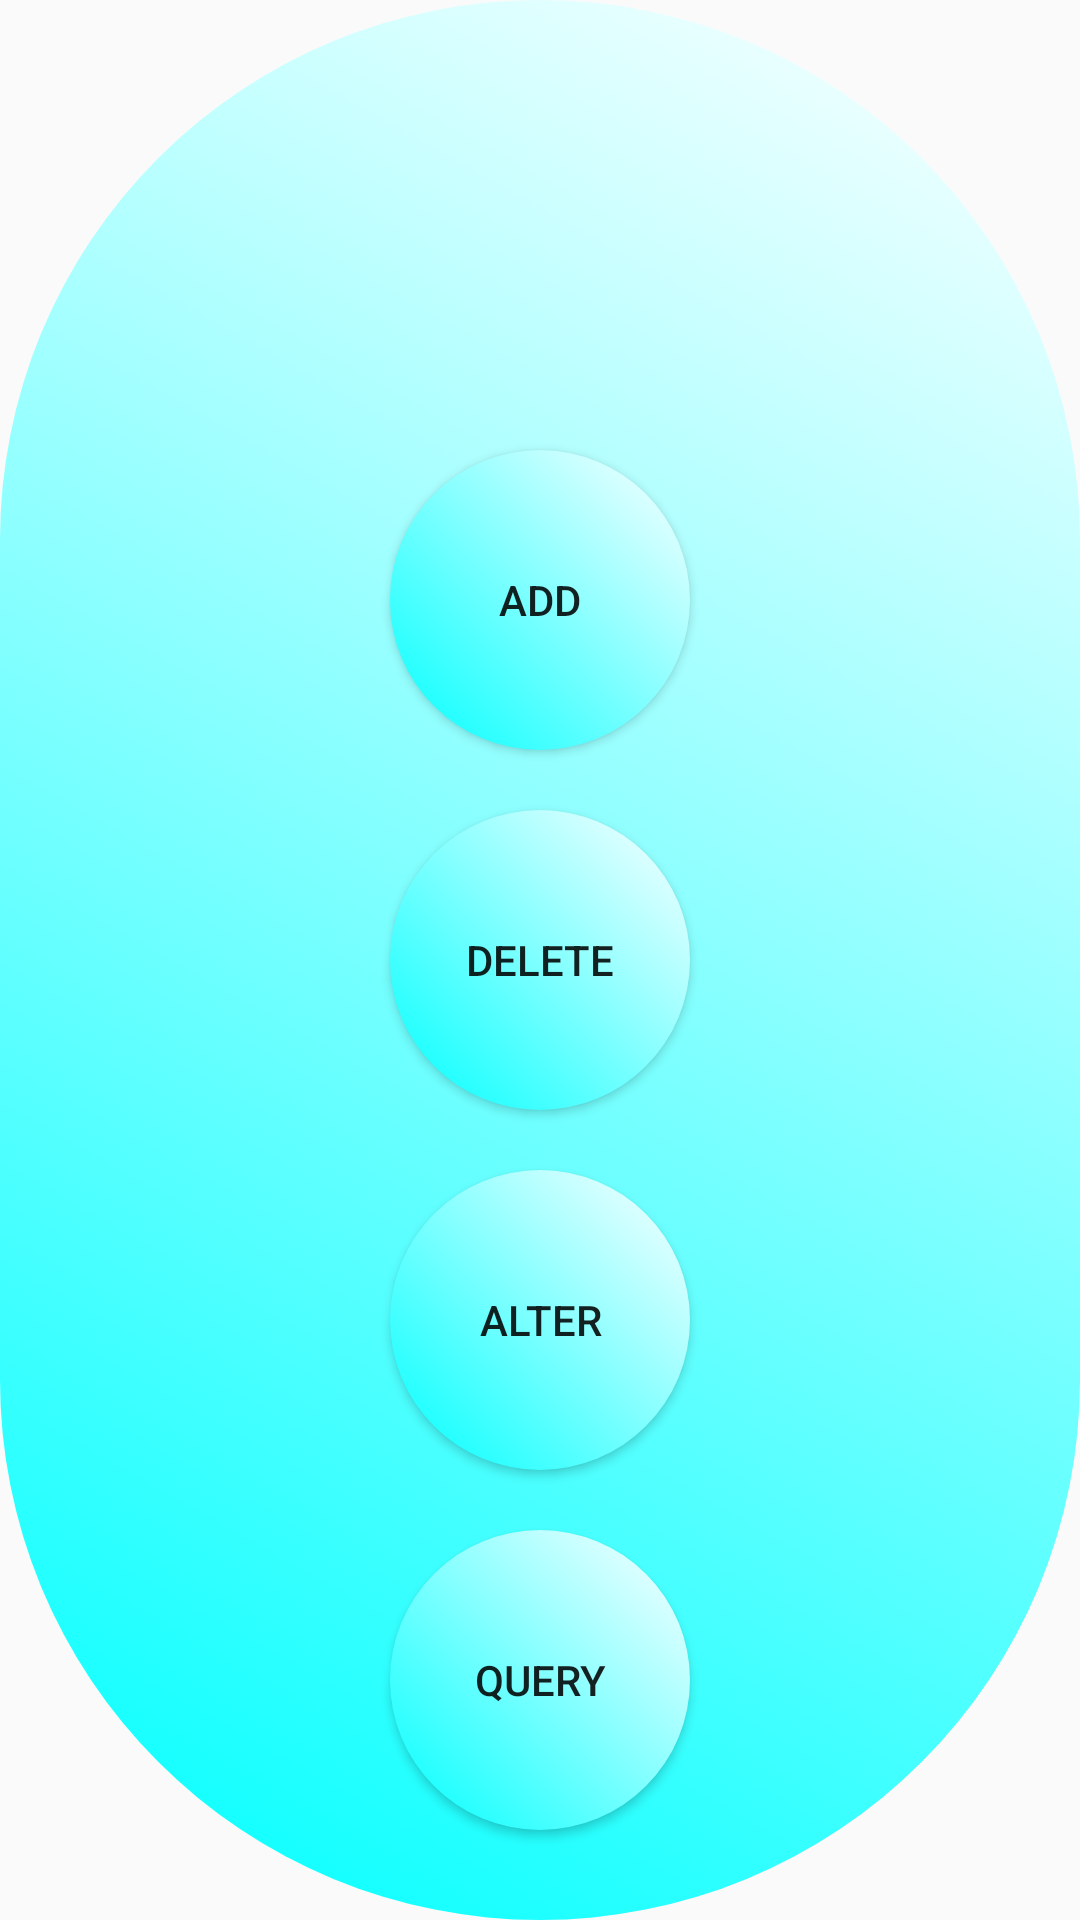

Here is an Android app screen rendered from its layout file. Give the layout XML and the strings, colors and styles it references.
<!-- AndroidManifest.xml: application theme Theme.Learning_English -->
<!-- res/layout/activity_manager.xml -->
<?xml version="1.0" encoding="utf-8"?>
<androidx.constraintlayout.widget.ConstraintLayout xmlns:android="http://schemas.android.com/apk/res/android"
    xmlns:app="http://schemas.android.com/apk/res-auto"
    xmlns:tools="http://schemas.android.com/tools"
    android:layout_width="match_parent"
    android:layout_height="match_parent"
    android:background="@drawable/button_manager"
    tools:context=".Main.ManagerActivity">

    <Button
        android:id="@+id/add"
        android:layout_width="100dp"
        android:layout_height="100dp"
        android:layout_marginTop="150dp"
        android:background="@drawable/button_manager"
        android:text="ADD"

        app:layout_constraintEnd_toEndOf="parent"
        app:layout_constraintStart_toStartOf="parent"
        app:layout_constraintTop_toTopOf="parent" />

    <Button
        android:id="@+id/delete"
        android:layout_width="100dp"
        android:layout_height="100dp"
        android:layout_marginTop="20dp"
        android:background="@drawable/button_manager"
        android:text="DELETE"
        app:layout_constraintEnd_toEndOf="parent"
        app:layout_constraintStart_toStartOf="parent"

        app:layout_constraintTop_toBottomOf="@+id/add" />


    <Button
        android:id="@+id/alter"
        android:layout_width="100dp"
        android:layout_height="100dp"
        android:layout_marginTop="20dp"
        android:background="@drawable/button_manager"
        android:text="ALTER"
        app:layout_constraintEnd_toEndOf="parent"
        app:layout_constraintStart_toStartOf="parent"
        app:layout_constraintTop_toBottomOf="@+id/delete" />

    <Button
        android:id="@+id/query"
        android:layout_width="100dp"
        android:layout_height="100dp"
        android:layout_marginTop="20dp"
        android:background="@drawable/button_manager"
        android:text="QUERY"
        app:layout_constraintEnd_toEndOf="parent"
        app:layout_constraintStart_toStartOf="parent"
        app:layout_constraintTop_toBottomOf="@+id/alter" />
</androidx.constraintlayout.widget.ConstraintLayout>
<!-- resources referenced by this layout -->
<resources>
  <!-- drawable button_manager (drawable) -->
  <?xml version="1.0" encoding="utf-8"?>
  <selector xmlns:android="http://schemas.android.com/apk/res/android">
  <item android:state_pressed="false">
      <shape>
          <corners
              android:radius="1000dp"/>
          <gradient
              android:startColor="#00FFFF"
              android:endColor="@color/white"
              android:angle="45"
              />
      </shape>
  </item>
      <item android:state_pressed="true">
          <shape>
              <corners
                  android:radius="1000dp"/>
              <gradient
                  android:startColor="#008B8B"
                  android:endColor="@color/white"
                  android:angle="45"
                  />
          </shape>
      </item>
  </selector>
  <style name="Theme.Learning_English" parent="Theme.AppCompat.Light.NoActionBar">
          
          <item name="colorPrimary">@color/purple_500</item>
          <item name="colorPrimaryVariant">@color/purple_700</item>
          <item name="colorOnPrimary">@color/white</item>
          
          <item name="colorSecondary">@color/teal_200</item>
          <item name="colorSecondaryVariant">@color/teal_700</item>
          <item name="colorOnSecondary">@color/black</item>
          
          <item name="android:statusBarColor">?attr/colorPrimaryVariant</item>
          
      </style>
  <!-- not gathered from this repository: default colours our renderer supplied (Android Studio template values) -->
  <color name="purple_500">#FF6200EE</color>
  <color name="purple_700">#FF3700B3</color>
  <color name="teal_200">#FF03DAC5</color>
  <color name="teal_700">#FF018786</color>
  <color name="black">#FF000000</color>
  <color name="white">#FFFFFFFF</color>
</resources>
